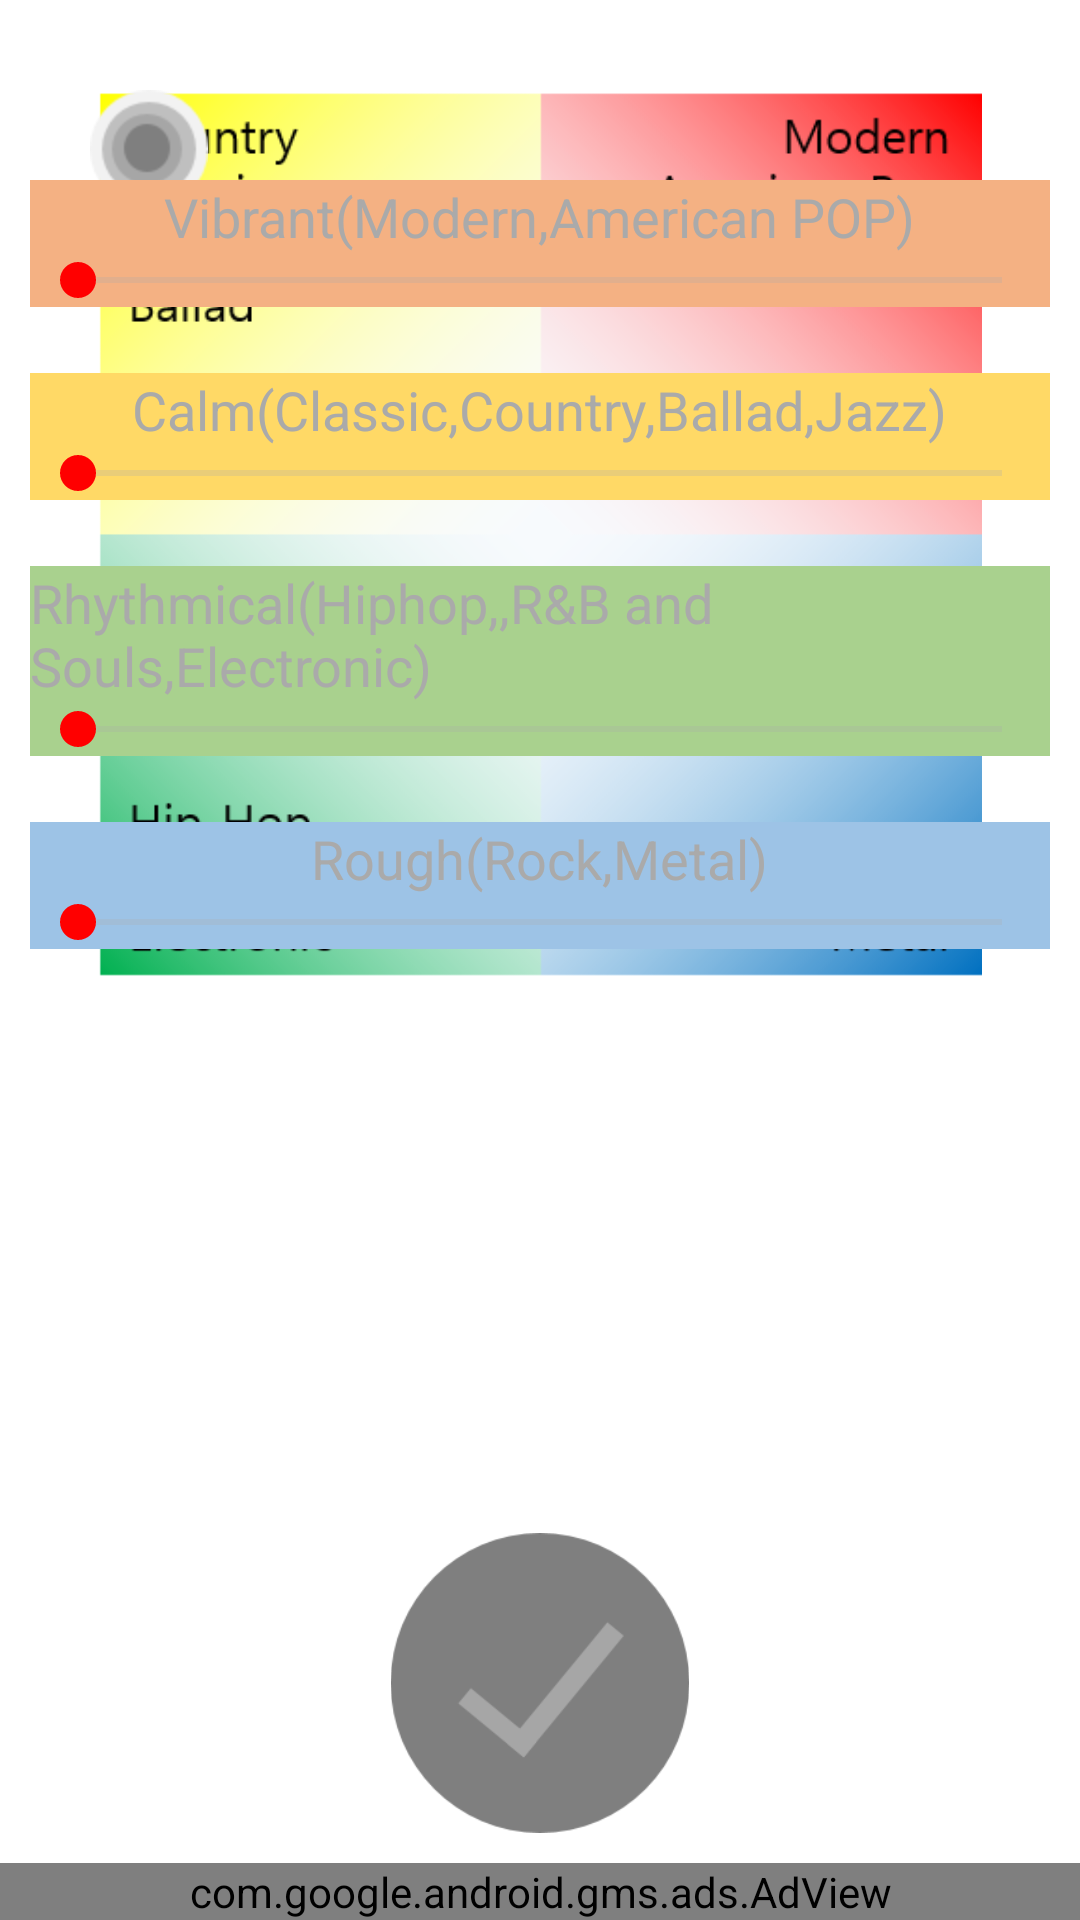

Here is an Android app screen rendered from its layout file. Give the layout XML and the strings, colors and styles it references.
<!-- AndroidManifest.xml: application theme MyTheme -->
<!-- res/layout/activity_control.xml -->
<?xml version="1.0" encoding="utf-8"?>
<RelativeLayout xmlns:android="http://schemas.android.com/apk/res/android"
    xmlns:tools="http://schemas.android.com/tools"
    xmlns:ads="http://schemas.android.com/apk/res-auto"
    android:layout_width="match_parent"
    android:layout_height="match_parent"

    tools:context="com.shinsw.seungwon.mute.ModeSettingActivity">

    <ImageView
        android:id="@+id/c_ratingok"
        android:layout_width="100dp"
        android:layout_height="100dp"
        android:src="@mipmap/check"
        android:layout_centerHorizontal="true"
        android:layout_above="@+id/ad_view"
        android:layout_marginBottom="10dp" />





    <com.google.android.gms.ads.AdView
        android:id="@+id/ad_view"
        android:layout_width="match_parent"
        android:layout_height="wrap_content"
        android:layout_centerHorizontal="true"
        android:layout_alignParentBottom="true"
        ads:adSize="BANNER"
        ads:adUnitId="ca-app-pub-2319743538150636/7479416507" />

    <TabHost
        android:layout_width="match_parent"
        android:layout_height="wrap_content"
        android:id="@+id/controlTabHost"
        android:layout_alignParentTop="true"
        android:layout_alignParentLeft="true"
        android:layout_alignParentStart="true">

        <LinearLayout
            android:layout_width="match_parent"
            android:layout_height="match_parent"
            android:orientation="vertical">

            <TabWidget
                android:id="@android:id/tabs"
                android:layout_width="match_parent"
                android:layout_height="wrap_content"></TabWidget>

            <FrameLayout
                android:id="@android:id/tabcontent"
                android:layout_width="match_parent"
                android:layout_height="match_parent"
                android:paddingLeft="10dp"
                android:paddingRight="10dp">

                <RelativeLayout
                    android:id="@+id/controllayout1"
                    android:layout_width="match_parent"
                    android:layout_height="match_parent"
                    android:orientation="vertical">
                    <ImageView
                        android:id="@+id/board"
                        android:layout_width="300dp"
                        android:layout_height="300dp"
                        android:layout_alignParentTop="true"
                        android:layout_centerHorizontal="true"
                        android:src="@mipmap/map"
                        android:layout_marginTop="30dp" />
                    <FrameLayout
                        android:layout_width="300dp"
                        android:layout_height="300dp"
                        android:layout_alignLeft="@+id/board"
                        android:layout_alignParentTop="true"
                        android:layout_alignStart="@+id/board"
                        android:layout_marginTop="30dp">

                        <ImageView
                            android:id="@+id/aim"
                            android:layout_width="wrap_content"
                            android:layout_height="wrap_content"
                            android:layout_alignParentLeft="true"
                            android:layout_alignParentStart="true"
                            android:layout_alignParentTop="true"
                            android:src="@mipmap/aim" />
                    </FrameLayout>
                </RelativeLayout>

                <RelativeLayout
                    android:id="@+id/controllayout2"
                    android:layout_width="match_parent"
                    android:layout_height="match_parent"
                    android:orientation="vertical">
                    <ImageView
                        android:layout_width="fill_parent"
                        android:layout_height="wrap_content"
                        android:id="@+id/imageView"
                        android:layout_alignTop="@+id/textView"
                        android:layout_centerHorizontal="true"
                        android:src="@mipmap/vibrantbg"
                        android:layout_alignBottom="@+id/c_vibrantbar"
                        android:scaleType="matrix"
                        />

                    <ImageView
                        android:layout_width="fill_parent"
                        android:layout_height="wrap_content"
                        android:id="@+id/imageView2"
                        android:layout_alignTop="@+id/textView2"
                        android:layout_centerHorizontal="true"
                        android:src="@mipmap/calmbg"
                        android:layout_alignBottom="@+id/c_calmbar"
                        android:scaleType="matrix"/>

                    <ImageView
                        android:layout_width="fill_parent"
                        android:layout_height="wrap_content"
                        android:id="@+id/imageView3"
                        android:layout_alignTop="@+id/textView3"
                        android:layout_centerHorizontal="true"
                        android:src="@mipmap/beatbg"
                        android:layout_alignBottom="@+id/c_beatbar"
                        android:scaleType="matrix"/>

                    <ImageView
                        android:layout_width="fill_parent"
                        android:layout_height="wrap_content"
                        android:id="@+id/imageView4"
                        android:layout_alignTop="@+id/textView4"
                        android:layout_centerHorizontal="true"
                        android:src="@mipmap/rockbg"
                        android:layout_alignBottom="@+id/c_rockbar"
                        android:scaleType="matrix"/>

                    <TextView
                        android:layout_width="wrap_content"
                        android:layout_height="wrap_content"
                        android:textAppearance="?android:attr/textAppearanceMedium"
                        android:text="@string/ele1"
                        android:id="@+id/textView"
                        android:layout_alignParentTop="true"
                        android:layout_centerHorizontal="true"
                        android:layout_marginTop="60dp" />

                    <TextView
                        android:layout_width="wrap_content"
                        android:layout_height="wrap_content"
                        android:textAppearance="?android:attr/textAppearanceMedium"
                        android:text="@string/ele2"
                        android:id="@+id/textView2"
                        android:layout_centerHorizontal="true"
                        android:layout_marginTop="40dp"
                        android:layout_below="@+id/textView" />

                    <TextView
                        android:layout_width="wrap_content"
                        android:layout_height="wrap_content"
                        android:textAppearance="?android:attr/textAppearanceMedium"
                        android:text="@string/ele3"
                        android:id="@+id/textView3"
                        android:layout_centerHorizontal="true"
                        android:layout_marginTop="40dp"
                        android:layout_below="@+id/textView2" />

                    <TextView
                        android:layout_width="wrap_content"
                        android:layout_height="wrap_content"
                        android:textAppearance="?android:attr/textAppearanceMedium"
                        android:text="@string/ele4"
                        android:id="@+id/textView4"
                        android:layout_centerHorizontal="true"
                        android:layout_marginTop="40dp"
                        android:layout_below="@+id/textView3" />

                    <SeekBar
                        android:layout_width="fill_parent"
                        android:layout_height="wrap_content"
                        android:id="@+id/c_vibrantbar"
                        android:layout_below="@+id/textView"
                        android:layout_centerHorizontal="true" />

                    <SeekBar
                        android:layout_width="fill_parent"
                        android:layout_height="wrap_content"
                        android:id="@+id/c_calmbar"
                        android:layout_below="@+id/textView2"
                        android:layout_centerHorizontal="true" />

                    <SeekBar
                        android:layout_width="fill_parent"
                        android:layout_height="wrap_content"
                        android:id="@+id/c_beatbar"
                        android:layout_below="@+id/textView3"
                        android:layout_centerHorizontal="true" />

                    <SeekBar
                        android:layout_width="fill_parent"
                        android:layout_height="wrap_content"
                        android:id="@+id/c_rockbar"
                        android:layout_below="@+id/textView4"
                        android:layout_centerHorizontal="true" />

                </RelativeLayout>

            </FrameLayout>
        </LinearLayout>
    </TabHost>

</RelativeLayout>
<!-- resources referenced by this layout -->
<resources>
  <!-- mipmap aim: png bitmap (mipmap-hdpi, 1721 bytes) -->
  <!-- mipmap beatbg: png bitmap (mipmap-hdpi, 331 bytes) -->
  <!-- mipmap calmbg: png bitmap (mipmap-hdpi, 331 bytes) -->
  <!-- mipmap check: png bitmap (mipmap-hdpi, 4480 bytes) -->
  <!-- mipmap map: png bitmap (mipmap-hdpi, 47340 bytes) -->
  <!-- mipmap rockbg: png bitmap (mipmap-hdpi, 331 bytes) -->
  <!-- mipmap vibrantbg: png bitmap (mipmap-hdpi, 331 bytes) -->
  <string name="ele1">Vibrant(Modern,American POP)</string>
  <string name="ele2">Calm(Classic,Country,Ballad,Jazz)</string>
  <string name="ele3">Rhythmical(Hiphop,,R&amp;B and Souls,Electronic)</string>
  <string name="ele4">Rough(Rock,Metal)</string>
  <style name="MyTheme" parent="AppTheme">
      </style>
  <style name="AppTheme" parent="Theme.AppCompat.Light.DarkActionBar">
          
          <item name="android:textColorPrimary">@color/primary_text_material_light</item>
          <item name="android:textColorSecondary">@color/secondary_text_material_light</item>
          <item name="android:colorBackground">@color/background_material_light</item>
          <item name="android:textColorSecondaryInverse">@color/secondary_text_material_dark</item>
          <item name="android:textColorPrimaryInverse">@color/primary_text_material_dark</item>
      </style>
  <color name="primary_text_material_light">#555555</color>
  <color name="secondary_text_material_light">#aaaaaa</color>
  <color name="background_material_light">#ffffff</color>
  <color name="secondary_text_material_dark">#000000</color>
  <color name="primary_text_material_dark">#000000</color>
</resources>
